Dataset: images (GitHub, sunyongke/woodRecognition). Classes: Cassia siamea, Cinnamomum camphora, Dalbergia bariensis, Dalbergia cochinchinensis, Dalbergia fusca, Dalbergia latifolia, Dalbergia odorifera, Dalbergia oliveri, Diospyros ebenum, Excentrodendron hsienmu, Intsia spp, Mesua ferrea, Pterocarpus erinaceus, Pterocarpus indicus, Pterocarpus macrocarpus, Pterocarpus santalinus, Taiwania flousiana, Tectona grandis, Terminalia myriocarpa, Terminalia tomentosa, Xylia dolabriformis.

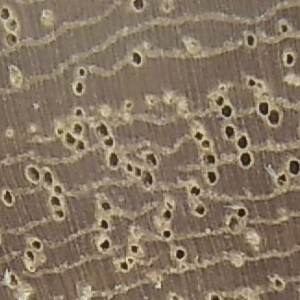
Label: Mesua ferrea

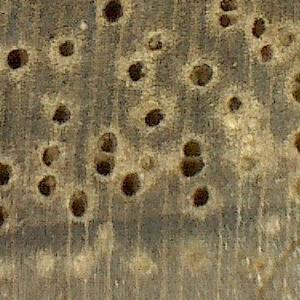
Label: Cinnamomum camphora

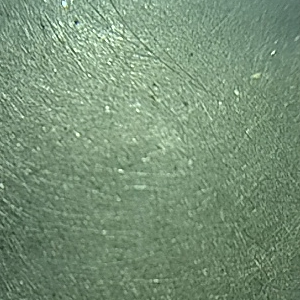
Label: Diospyros ebenum

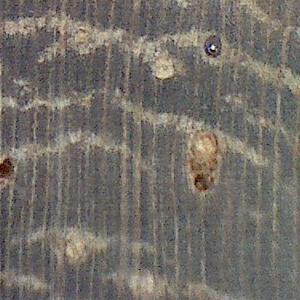
Label: Pterocarpus indicus

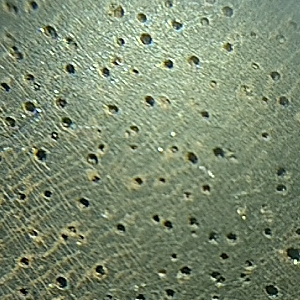
Label: Dalbergia latifolia

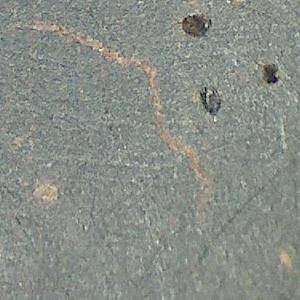
Label: Dalbergia bariensis
